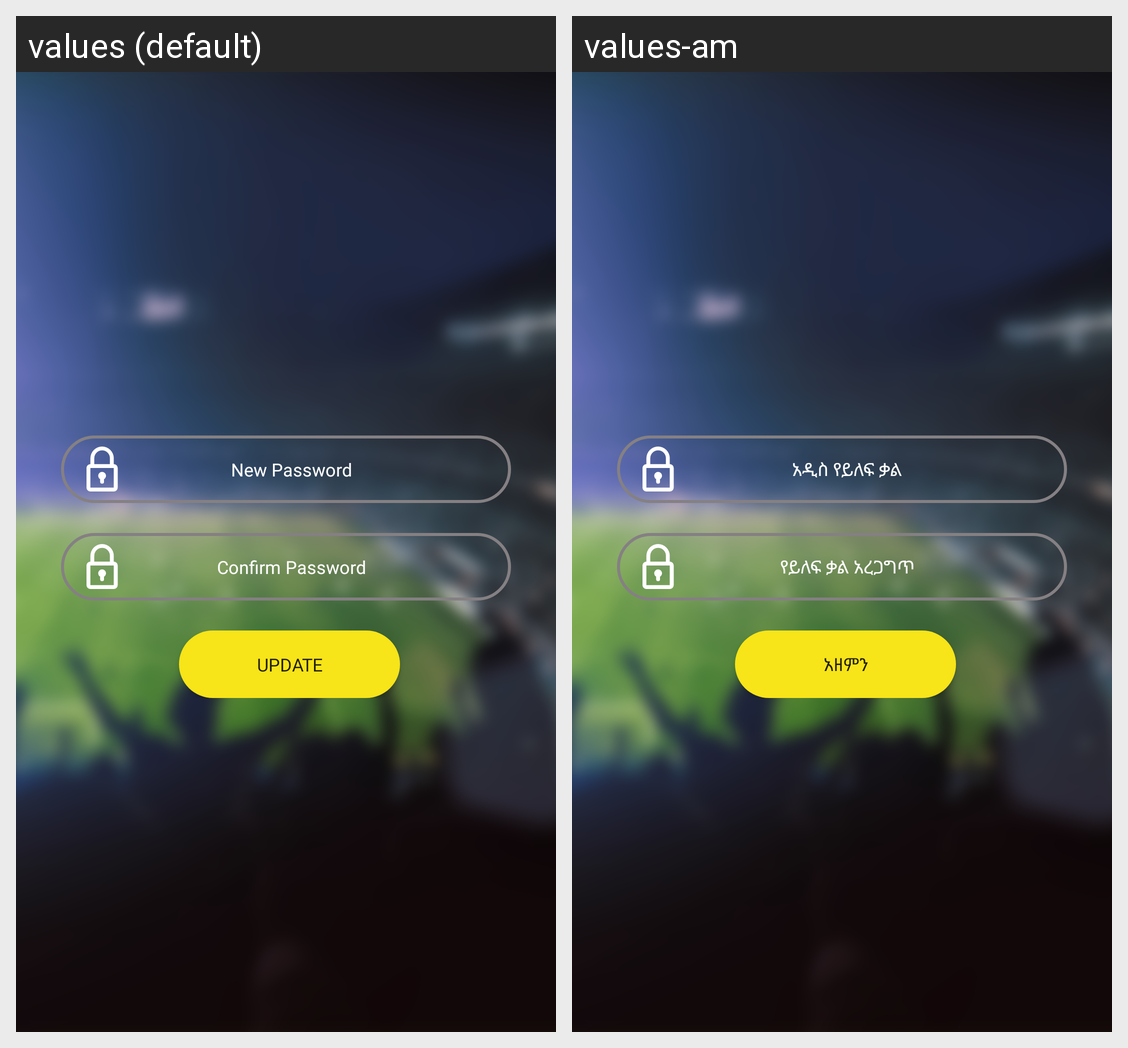

Here is an Android app screen in its default locale and in the app's own translations. Write out the translated-string differences for the strings that appear on this screen.
Android screen res/layout/update.xml rendered under 2 locales, left to right: values (default), values-am. Device: Nexus 5 (rendered at 1080×1920; each locale shown at half size, 540×960, under a caption strip naming it); theme AppTheme.
Strings drawn on this screen, with the default value and each locale's value (text and hints the layout hard-codes, and strings that could not be matched under every locale, appear in the picture but are not listed):

new_password
  values: New Password
  values-am: አዲስ የይለፍ ቃል

confirm_password
  values: Confirm Password
  values-am: የይለፍ ቃል አረጋግጥ

update
  values: UPDATE
  values-am: አዘምን
